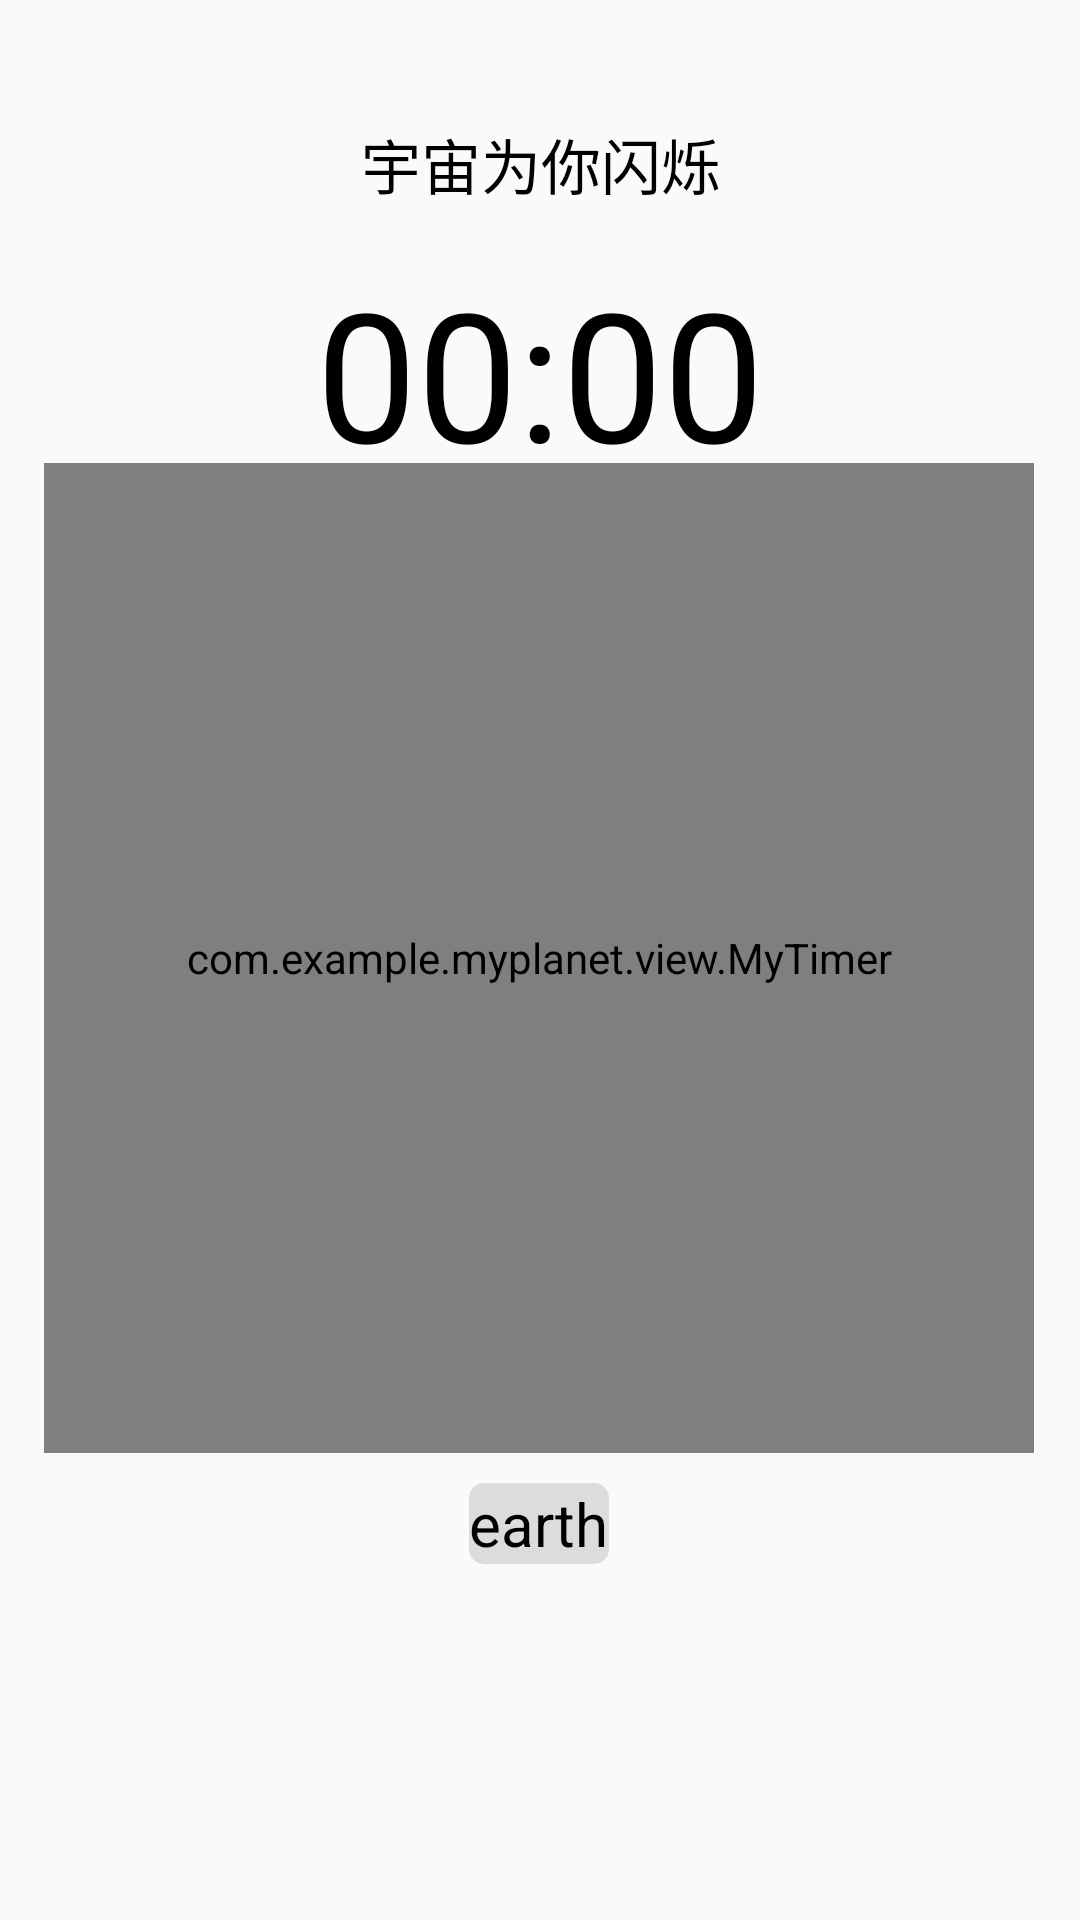

Here is an Android app screen rendered from its layout file. Give the layout XML and the strings, colors and styles it references.
<!-- AndroidManifest.xml: application theme Theme.MyPlanet -->
<!-- res/layout/fragment_timer.xml -->
<?xml version="1.0" encoding="utf-8"?>
<androidx.constraintlayout.widget.ConstraintLayout xmlns:android="http://schemas.android.com/apk/res/android"
    xmlns:app="http://schemas.android.com/apk/res-auto"
    xmlns:tools="http://schemas.android.com/tools"
    android:layout_width="match_parent"
    android:layout_height="match_parent"
    android:background="@drawable/background_main">

    <TextView
        android:id="@+id/fragment_timer_tv_time"
        android:layout_width="wrap_content"
        android:layout_height="wrap_content"
        android:layout_marginTop="84dp"
        android:text="00:00"
        android:textColor="@color/black"
        android:textSize="60sp"
        app:layout_constraintEnd_toEndOf="@+id/fragment_timer_tv_sentence"
        app:layout_constraintHorizontal_bias="0.517"
        app:layout_constraintStart_toStartOf="@+id/fragment_timer_tv_sentence"
        app:layout_constraintTop_toTopOf="parent" />

    <TextView
        android:id="@+id/fragment_timer_tv_sentence"
        android:layout_width="wrap_content"
        android:layout_height="wrap_content"
        android:layout_marginTop="40dp"
        android:text="宇宙为你闪烁"
        android:textColor="@color/black"
        android:textSize="20sp"
        app:layout_constraintBottom_toTopOf="@+id/fragment_timer_tv_time"
        app:layout_constraintEnd_toEndOf="@+id/fragment_timer_btn_planet"
        app:layout_constraintHorizontal_bias="0.517"
        app:layout_constraintStart_toStartOf="@+id/fragment_timer_btn_planet"
        app:layout_constraintTop_toTopOf="parent"
        app:layout_constraintVertical_bias="0.0" />

    <TextView
        android:id="@+id/fragment_timer_tv_planetname"
        android:layout_width="wrap_content"
        android:layout_height="wrap_content"
        android:layout_marginBottom="100dp"
        android:text="earth"
        android:background="@drawable/general_background_full"
        android:textColor="@color/black"
        android:textSize="20sp"
        app:layout_constraintBottom_toBottomOf="parent"
        app:layout_constraintEnd_toEndOf="@+id/fragment_timer_btn_planet"
        app:layout_constraintStart_toStartOf="@+id/fragment_timer_btn_planet"
        app:layout_constraintTop_toBottomOf="@+id/fragment_timer_myTimer"
        app:layout_constraintVertical_bias="0.354" />

    <ImageButton
        android:id="@+id/fragment_timer_btn_planet"
        android:layout_width="150dp"
        android:layout_height="150dp"
        android:background="#00000000"
        android:scaleType="fitCenter"
        android:src="@drawable/drawable_earth"
        app:layout_constraintBottom_toBottomOf="parent"
        app:layout_constraintEnd_toEndOf="parent"
        app:layout_constraintHorizontal_bias="0.498"
        app:layout_constraintStart_toStartOf="parent"
        app:layout_constraintTop_toTopOf="parent" />

    <com.example.myplanet.view.MyTimer
        android:id="@+id/fragment_timer_myTimer"
        android:layout_width="330dp"
        android:layout_height="330dp"
        app:layout_constraintBottom_toBottomOf="parent"
        app:layout_constraintEnd_toEndOf="parent"
        app:layout_constraintHorizontal_bias="0.494"
        app:layout_constraintStart_toStartOf="parent"
        app:layout_constraintTop_toTopOf="parent"
        app:layout_constraintVertical_bias="0.498" />

</androidx.constraintlayout.widget.ConstraintLayout>
<!-- resources referenced by this layout -->
<resources>
  <!-- drawable drawable_earth: png bitmap (drawable, 66787 bytes) -->
  <!-- drawable general_background_full (drawable) -->
  <?xml version="1.0" encoding="utf-8"?>
  <layer-list xmlns:android="http://schemas.android.com/apk/res/android">
      <item>
          <shape>
              <solid android:color="#DCDCDC" />
              <corners android:radius="5dp" />
          </shape>
      </item>
  </layer-list>
  <style name="Theme.MyPlanet" parent="Theme.MaterialComponents.DayNight.NoActionBar.Bridge">
          
          <item name="colorPrimary">@color/purple_500</item>
          <item name="colorPrimaryVariant">@color/purple_700</item>
          <item name="colorOnPrimary">@color/white</item>
          
          <item name="colorSecondary">@color/teal_200</item>
          <item name="colorSecondaryVariant">@color/teal_700</item>
          <item name="colorOnSecondary">@color/black</item>
          
          <item name="android:statusBarColor" tools:targetApi="l">?attr/colorPrimaryVariant</item>
          
          <item name="android:windowFullscreen">true</item>
      </style>
  <!-- not gathered from this repository: default colours our renderer supplied (Android Studio template values) -->
  <color name="purple_500">#FF6200EE</color>
  <color name="purple_700">#FF3700B3</color>
  <color name="teal_200">#FF03DAC5</color>
  <color name="teal_700">#FF018786</color>
  <color name="black">#FF000000</color>
  <color name="white">#FFFFFFFF</color>
</resources>
